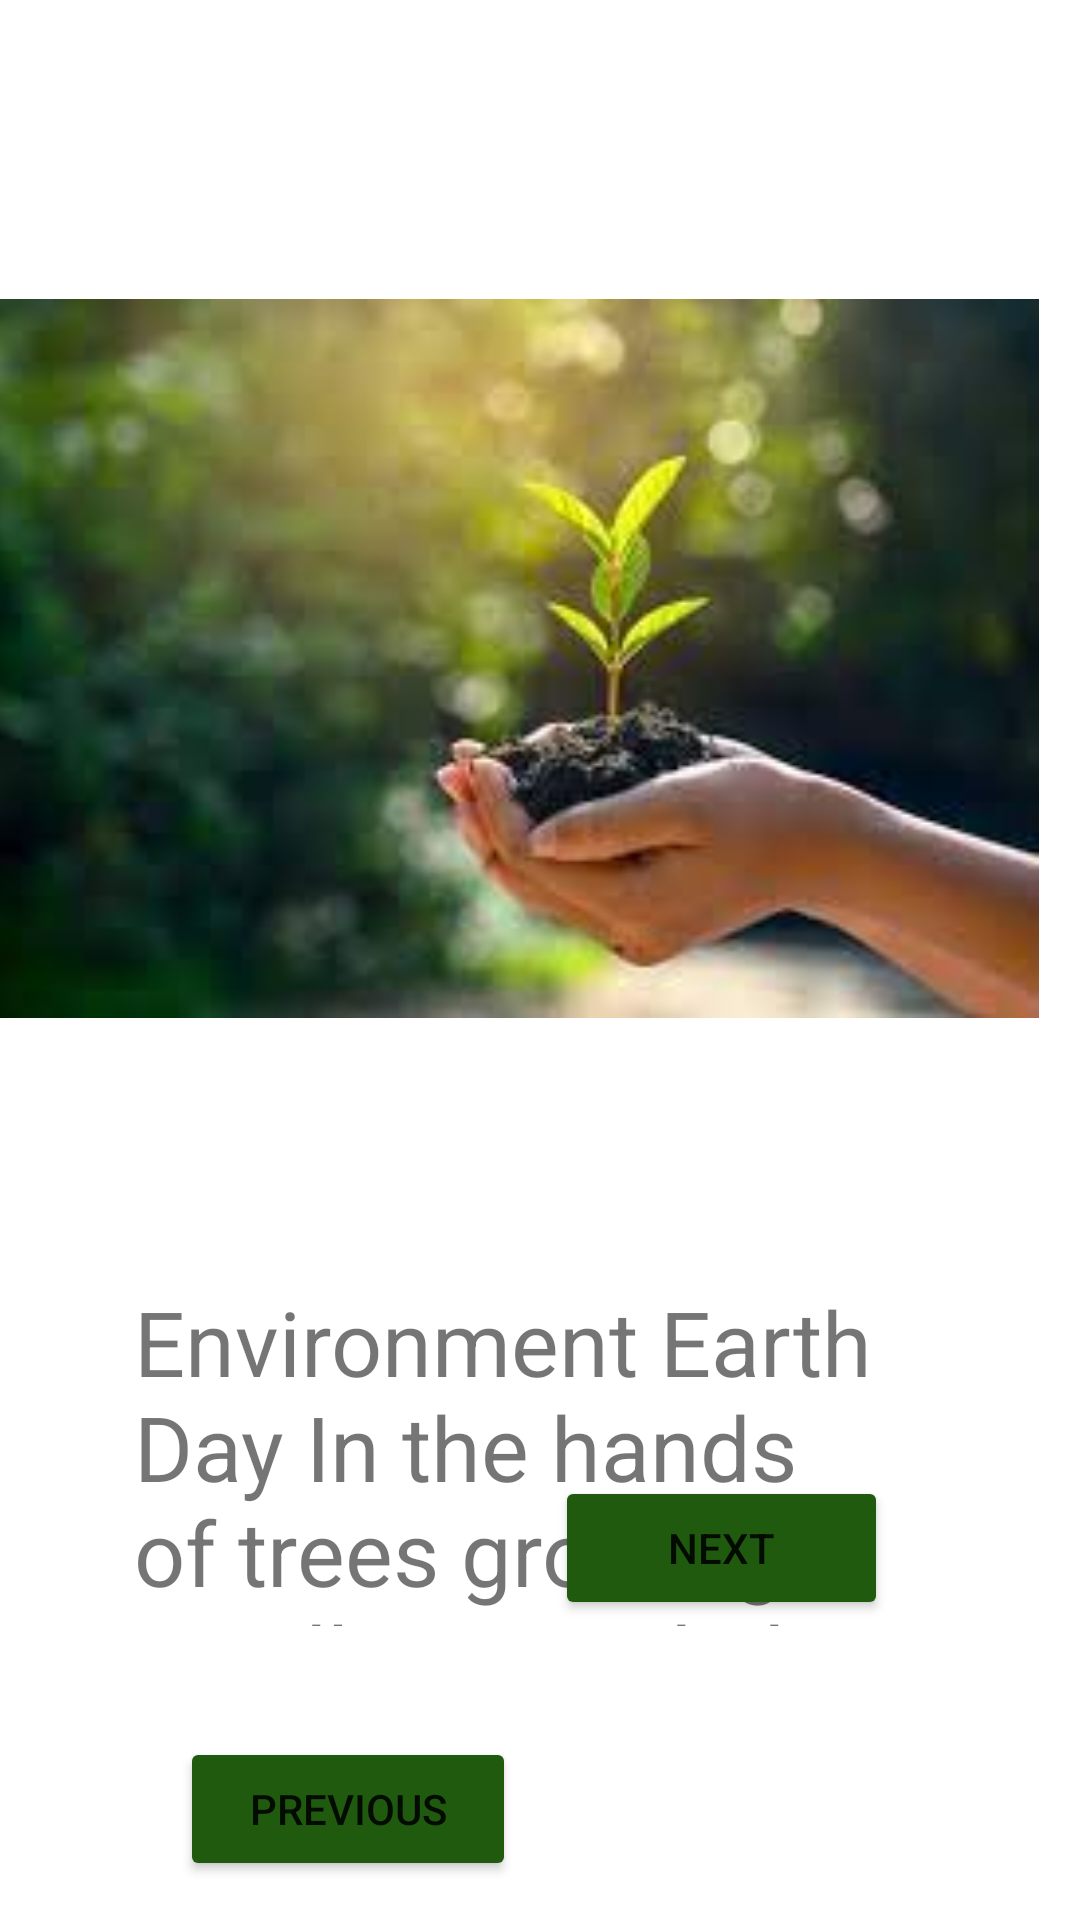

The Android layout XML behind this screen, and the referenced resources:
<!-- AndroidManifest.xml: application theme Theme.PictureREp -->
<!-- res/layout/activity_picture_rep_three.xml -->
<?xml version="1.0" encoding="utf-8"?>
<androidx.constraintlayout.widget.ConstraintLayout xmlns:android="http://schemas.android.com/apk/res/android"
    xmlns:app="http://schemas.android.com/apk/res-auto"
    xmlns:tools="http://schemas.android.com/tools"
    android:layout_width="match_parent"
    android:layout_height="match_parent"
    tools:context=".pictureRepThree">


    <ImageView
        android:id="@+id/imageView"
        android:layout_width="360dp"
        android:layout_height="287dp"
        android:layout_marginTop="76dp"
        android:layout_marginEnd="16dp"
        app:layout_constraintEnd_toEndOf="parent"
        app:layout_constraintHorizontal_bias="0.878"
        app:layout_constraintStart_toStartOf="parent"
        app:layout_constraintTop_toTopOf="parent"
        app:srcCompat="@drawable/img_3" />


    <Button
        android:id="@+id/btnNextFour"
        android:layout_width="111dp"
        android:layout_height="48dp"
        android:layout_marginStart="24dp"
        android:layout_marginEnd="64dp"
        android:layout_marginBottom="100dp"
        android:backgroundTint="#1F5A0F"
        android:text="Next"
        app:layout_constraintBottom_toBottomOf="parent"
        app:layout_constraintEnd_toEndOf="parent"
        app:layout_constraintHorizontal_bias="1.0"
        app:layout_constraintStart_toEndOf="@+id/btnBackThree"
        app:layout_constraintTop_toBottomOf="@+id/imageView"
        app:layout_constraintVertical_bias="1.0" />

    <Button
        android:id="@+id/btnBackThree"
        android:layout_width="112dp"
        android:layout_height="48dp"
        android:layout_marginStart="60dp"
        android:layout_marginTop="216dp"
        android:backgroundTint="#1F5A0F"
        android:text="Previous"
        app:layout_constraintBottom_toBottomOf="parent"
        app:layout_constraintStart_toStartOf="parent"
        app:layout_constraintTop_toBottomOf="@+id/imageView"
        app:layout_constraintVertical_bias="0.0"
        tools:ignore="MissingConstraints" />

    <TextView
        android:id="@+id/textView4"
        android:layout_width="271dp"
        android:layout_height="115dp"
        android:layout_marginTop="64dp"
        android:text="Environment Earth Day In the hands of trees growing seedlings. Bokeh green Background Female hand holding tree on nature field gra"
        android:textSize="30sp"
        app:layout_constraintBottom_toTopOf="@+id/btnNextFour"
        app:layout_constraintEnd_toEndOf="parent"
        app:layout_constraintStart_toStartOf="parent"
        app:layout_constraintTop_toBottomOf="@+id/imageView"
        app:layout_constraintVertical_bias="0.0" />


</androidx.constraintlayout.widget.ConstraintLayout>
<!-- resources referenced by this layout -->
<resources>
  <!-- drawable img_3: png bitmap (drawable, 118457 bytes) -->
  <style name="Theme.PictureREp" parent="Theme.MaterialComponents.DayNight.DarkActionBar">
          
          <item name="colorPrimary">@color/purple_500</item>
          <item name="colorPrimaryVariant">@color/purple_700</item>
          <item name="colorOnPrimary">@color/white</item>
          
          <item name="colorSecondary">@color/teal_200</item>
          <item name="colorSecondaryVariant">@color/teal_700</item>
          <item name="colorOnSecondary">@color/black</item>
          
          <item name="android:statusBarColor" tools:targetApi="l">?attr/colorPrimaryVariant</item>
          
      </style>
  <!-- not gathered from this repository: default colours our renderer supplied (Android Studio template values) -->
  <color name="purple_500">#FF6200EE</color>
  <color name="purple_700">#FF3700B3</color>
  <color name="teal_200">#FF03DAC5</color>
  <color name="teal_700">#FF018786</color>
  <color name="black">#FF000000</color>
  <color name="white">#FFFFFFFF</color>
</resources>
